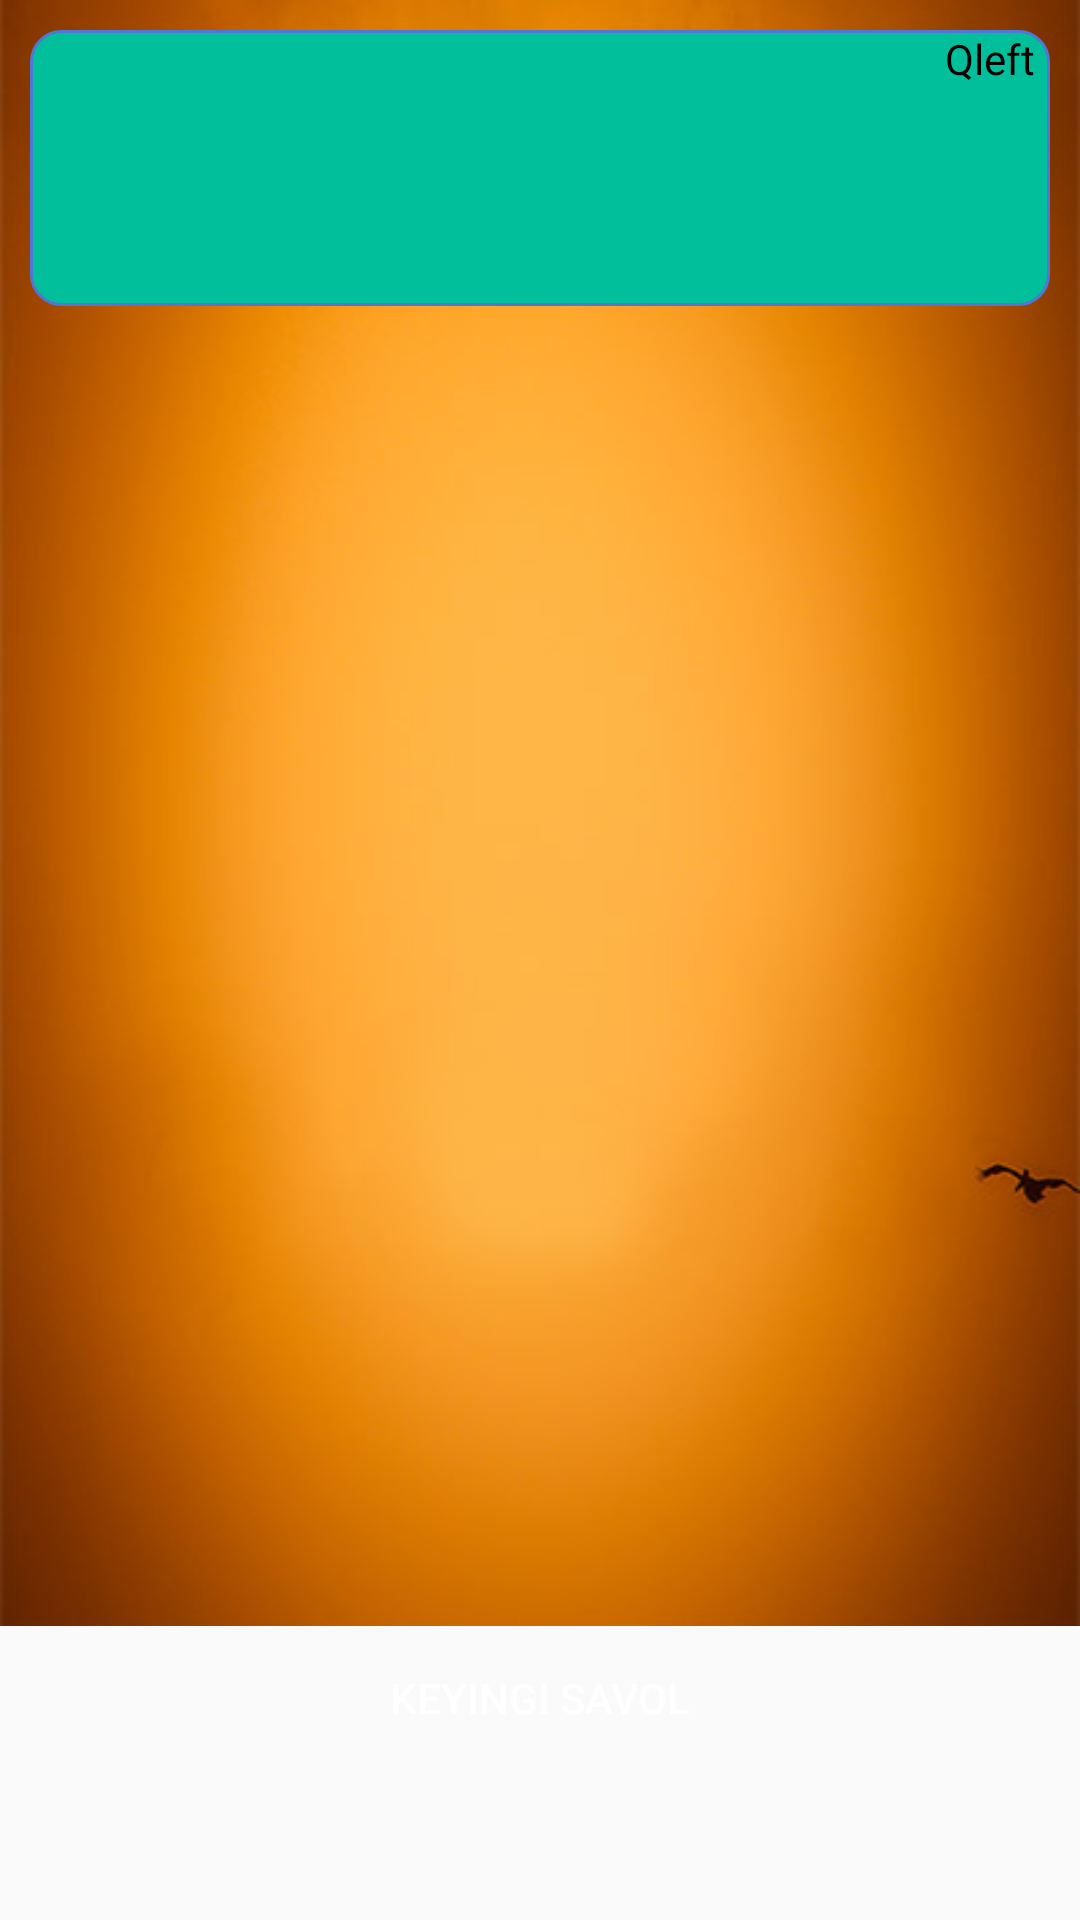

Write the Android layout XML for this screen, with the resource values it uses.
<!-- AndroidManifest.xml: application theme AppTheme -->
<!-- res/layout/activity_quiz.xml -->
<?xml version="1.0" encoding="utf-8"?>
<RelativeLayout xmlns:android="http://schemas.android.com/apk/res/android"
    xmlns:tools="http://schemas.android.com/tools"
    xmlns:ads="http://schemas.android.com/apk/res-auto"
    android:layout_width="match_parent"
    android:layout_height="match_parent"
    xmlns:app="http://schemas.android.com/apk/res-auto"
    android:fitsSystemWindows="true"
    tools:context="com.siz_kimsiz.inson_psixologiyasi.QuizActivity">


    <include
        layout="@layout/toolbar"
        android:layout_width="match_parent"
        android:layout_height="1dp"
        android:layout_alignParentTop="true" />

    <ScrollView
        android:layout_width="match_parent"
        android:layout_height="wrap_content"
        android:layout_above="@+id/butn_next"
        android:layout_below="@+id/toolbarTop"
        android:background="@drawable/bg_quiz_3">

        <RelativeLayout
            android:layout_width="match_parent"
            android:layout_height="wrap_content"
            android:layout_alignParentLeft="false"
            android:layout_alignParentStart="false"
            android:layout_alignParentTop="false"
            android:gravity="fill_vertical">

            <RelativeLayout
                android:id="@+id/rellay3"
                android:layout_width="match_parent"
                android:layout_height="wrap_content"
                android:layout_alignParentTop="true"
                android:layout_margin="@dimen/margin_10dp"
                android:background="@drawable/buttonshapesmall">

                <TextView
                    android:id="@+id/QLeft"
                    android:layout_width="wrap_content"
                    android:layout_height="wrap_content"
                    android:layout_alignParentEnd="true"
                    android:layout_marginEnd="5dp"
                    android:autoText="true"
                    android:cursorVisible="false"
                    android:text="Qleft"
                    android:textColor="@android:color/black" />

                <ImageView
                    android:id="@+id/question_image"
                    android:layout_width="match_parent"
                    android:layout_height="wrap_content"
                    android:layout_below="@+id/QLeft"
                    android:layout_centerHorizontal="true"
                    android:padding="@dimen/margin_3dp"
                    android:paddingLeft="@dimen/margin_10dp"
                    android:paddingRight="@dimen/margin_10dp"
                    android:paddingTop="15dp"
                    android:src="@drawable/ic_heart" />

                <TextView
                    android:id="@+id/question_text"
                    android:layout_width="match_parent"
                    android:layout_height="wrap_content"
                    android:layout_below="@+id/question_image"
                    android:layout_marginBottom="@dimen/margin_30dp"
                    android:layout_marginLeft="@dimen/margin_10dp"
                    android:layout_marginRight="@dimen/margin_10dp"
                    android:layout_marginTop="@dimen/margin_10dp"
                    android:lineSpacingMultiplier="1.1"
                    android:textColor="@color/white"
                    android:textSize="20sp"
                    android:textStyle="bold"
                    tools:text="@string/quiz_prompt" />

            </RelativeLayout>

            <RelativeLayout
                android:id="@+id/rellay4"
                android:layout_width="match_parent"
                android:layout_height="wrap_content"
                android:layout_alignParentBottom="true"
                android:layout_alignParentLeft="false"
                android:layout_alignParentStart="false"
                android:layout_below="@+id/rellay3">

                <androidx.recyclerview.widget.RecyclerView

                    android:id="@+id/recyclerView"
                    android:layout_width="match_parent"
                    android:layout_height="wrap_content"
                    android:layout_alignParentLeft="false"
                    android:layout_alignParentStart="false"
                    android:layout_centerVertical="true"
                    android:layout_marginLeft="@dimen/margin_10dp"
                    android:layout_marginRight="@dimen/margin_10dp"

                    android:text="TextView"
                    />

                <androidx.recyclerview.widget.RecyclerView

                    android:id="@+id/questioNoptionList"
                    android:layout_width="match_parent"
                    android:layout_height="wrap_content"
                    android:layout_alignParentLeft="false"
                    android:layout_alignParentStart="false"
                    android:layout_centerInParent="false"
                    android:layout_centerVertical="true"
                    android:layout_marginLeft="@dimen/margin_10dp"
                    android:layout_marginRight="@dimen/margin_10dp" />
            </RelativeLayout>


        </RelativeLayout>
    </ScrollView>

    <Button
        android:id="@+id/butn_next"
        android:layout_width="match_parent"
        android:layout_height="wrap_content"
        android:layout_above="@+id/buttom"
        android:layout_alignParentBottom="false"
        android:layout_centerHorizontal="true"
        android:background="@drawable/rectangle_deep_blue"
        android:onClick="yes"
        android:text="@string/next_question"
        android:textColor="@color/white" />


    <include
        android:id="@+id/buttom"
        layout="@layout/content_banner_ad"
        android:layout_width="match_parent"
        android:layout_height="50dp"
        android:layout_alignParentBottom="true" />

</RelativeLayout>
<!-- res/layout/toolbar.xml (included above) -->
<?xml version="1.0" encoding="utf-8"?>
<com.google.android.material.appbar.AppBarLayout xmlns:android="http://schemas.android.com/apk/res/android"
    xmlns:app="http://schemas.android.com/apk/res-auto"
    android:layout_width="match_parent"
    android:layout_height="wrap_content"
    android:elevation="0dp"
    app:elevation="0dp">

    <androidx.appcompat.widget.Toolbar
        android:id="@+id/toolbar"
        android:layout_width="match_parent"
        android:layout_height="wrap_content"
        android:background="@color/colorPrimary"
        android:elevation="0dp"
        android:minHeight="?attr/actionBarSize"
        android:theme="@style/ToolBarStyle"
        android:weightSum="1"
        app:elevation="0dp" />

</com.google.android.material.appbar.AppBarLayout>
<!-- res/layout/content_banner_ad.xml (included above) -->
<?xml version="1.0" encoding="utf-8"?>
<LinearLayout xmlns:android="http://schemas.android.com/apk/res/android"
    android:layout_width="match_parent"
    android:layout_height="50dp"
    android:layout_alignParentBottom="true"
    android:layout_centerHorizontal="true"
    android:layout_gravity="bottom|center_horizontal">


    <RelativeLayout
        android:id="@+id/adView"
        android:layout_width="match_parent"
        android:layout_height="wrap_content"
        android:gravity="center"
        android:visibility="gone"/>
</LinearLayout>
<!-- resources referenced by this layout -->
<resources>
  <color name="colorPrimary">#5076d6</color>
  <color name="white">#ffffff</color>
  <dimen name="margin_10dp">10dp</dimen>
  <dimen name="margin_30dp">30dp</dimen>
  <dimen name="margin_3dp">3dp</dimen>
  <!-- drawable bg_quiz_3: jpg bitmap (drawable, 32341 bytes) -->
  <!-- drawable buttonshapesmall (drawable) -->
  <?xml version="1.0" encoding="utf-8"?>
  <shape xmlns:android="http://schemas.android.com/apk/res/android" android:shape="rectangle" >
      <corners
          android:radius="10dp"
          />
      <solid
          android:color="#00BF9A"
          />
      <padding
          android:left="0dp"
          android:top="0dp"
          android:right="0dp"
          android:bottom="0dp"
          />
      <size
          android:width="50dp"
          android:height="15dp"
          />
      <stroke
          android:width="1dp"
          android:color="#5076d6"
          />
  </shape>
  <string name="next_question">Keyingi savol</string>
  <string name="quiz_prompt">This is question text</string>
  <style name="ToolBarStyle" parent="Theme.AppCompat">
          <item name="android:textColorPrimary">@android:color/white</item>
          <item name="android:textColorSecondary">@android:color/white</item>
          <item name="actionMenuTextColor">@android:color/white</item>
      </style>
  <style name="AppTheme" parent="Base.Theme.AppCompat.Light.DarkActionBar">
          
          <item name="colorPrimary">@color/colorPrimary</item>
          <item name="colorPrimaryDark">@color/colorPrimaryDark</item>
          <item name="colorAccent">@color/colorAccent</item>
          <item name="android:windowAnimationStyle">@style/CustomActivityAnimation</item>
  
      </style>
  <color name="colorPrimaryDark">#00796b</color>
  <color name="colorAccent">#fcf6e7</color>
  <style name="CustomActivityAnimation" parent="@android:style/Animation.Activity">
          <item name="android:activityOpenEnterAnimation">@anim/slide_in_right</item>
          <item name="android:activityOpenExitAnimation">@anim/slide_out_left</item>
          <item name="android:activityCloseEnterAnimation">@anim/slide_in_left</item>
          <item name="android:activityCloseExitAnimation">@anim/slide_out_right</item>
      </style>
</resources>
